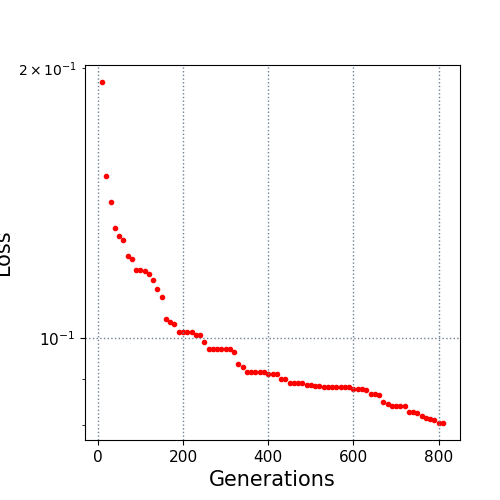

Source data for this figure (header and first rows):
10.0, 0.192981
20.0, 0.1517
30.0, 0.1416
40.0, 0.1328
50.0, 0.1298
60.0, 0.1284
70.0, 0.1235
80.0, 0.1226
90.0, 0.1191
100.0, 0.1191
110.0, 0.1189
120.0, 0.1179
130.0, 0.1161
140.0, 0.1134
150.0, 0.1111
160.0, 0.1049
170.0, 0.1041
180.0, 0.1037
190.0, 0.1016
200.0, 0.1016
210.0, 0.1016
220.0, 0.1016
230.0, 0.1007
240.0, 0.1006
250.0, 0.099
260.0, 0.09726
270.0, 0.09726
280.0, 0.09724
290.0, 0.09724
300.0, 0.09724
310.0, 0.09724
320.0, 0.09636
330.0, 0.09356
340.0, 0.09271
350.0, 0.09158
360.0, 0.09158
370.0, 0.09158
380.0, 0.09158
390.0, 0.09158
400.0, 0.09118
410.0, 0.09118
420.0, 0.09118
430.0, 0.09004
440.0, 0.09004
450.0, 0.08908
460.0, 0.08908
470.0, 0.08908
480.0, 0.08908
490.0, 0.0886
500.0, 0.0886
510.0, 0.08831
520.0, 0.08831
530.0, 0.08804
540.0, 0.08804
550.0, 0.08804
560.0, 0.08804
570.0, 0.08804
580.0, 0.08804
590.0, 0.08804
600.0, 0.08763
610.0, 0.08763
... 20 more rows
